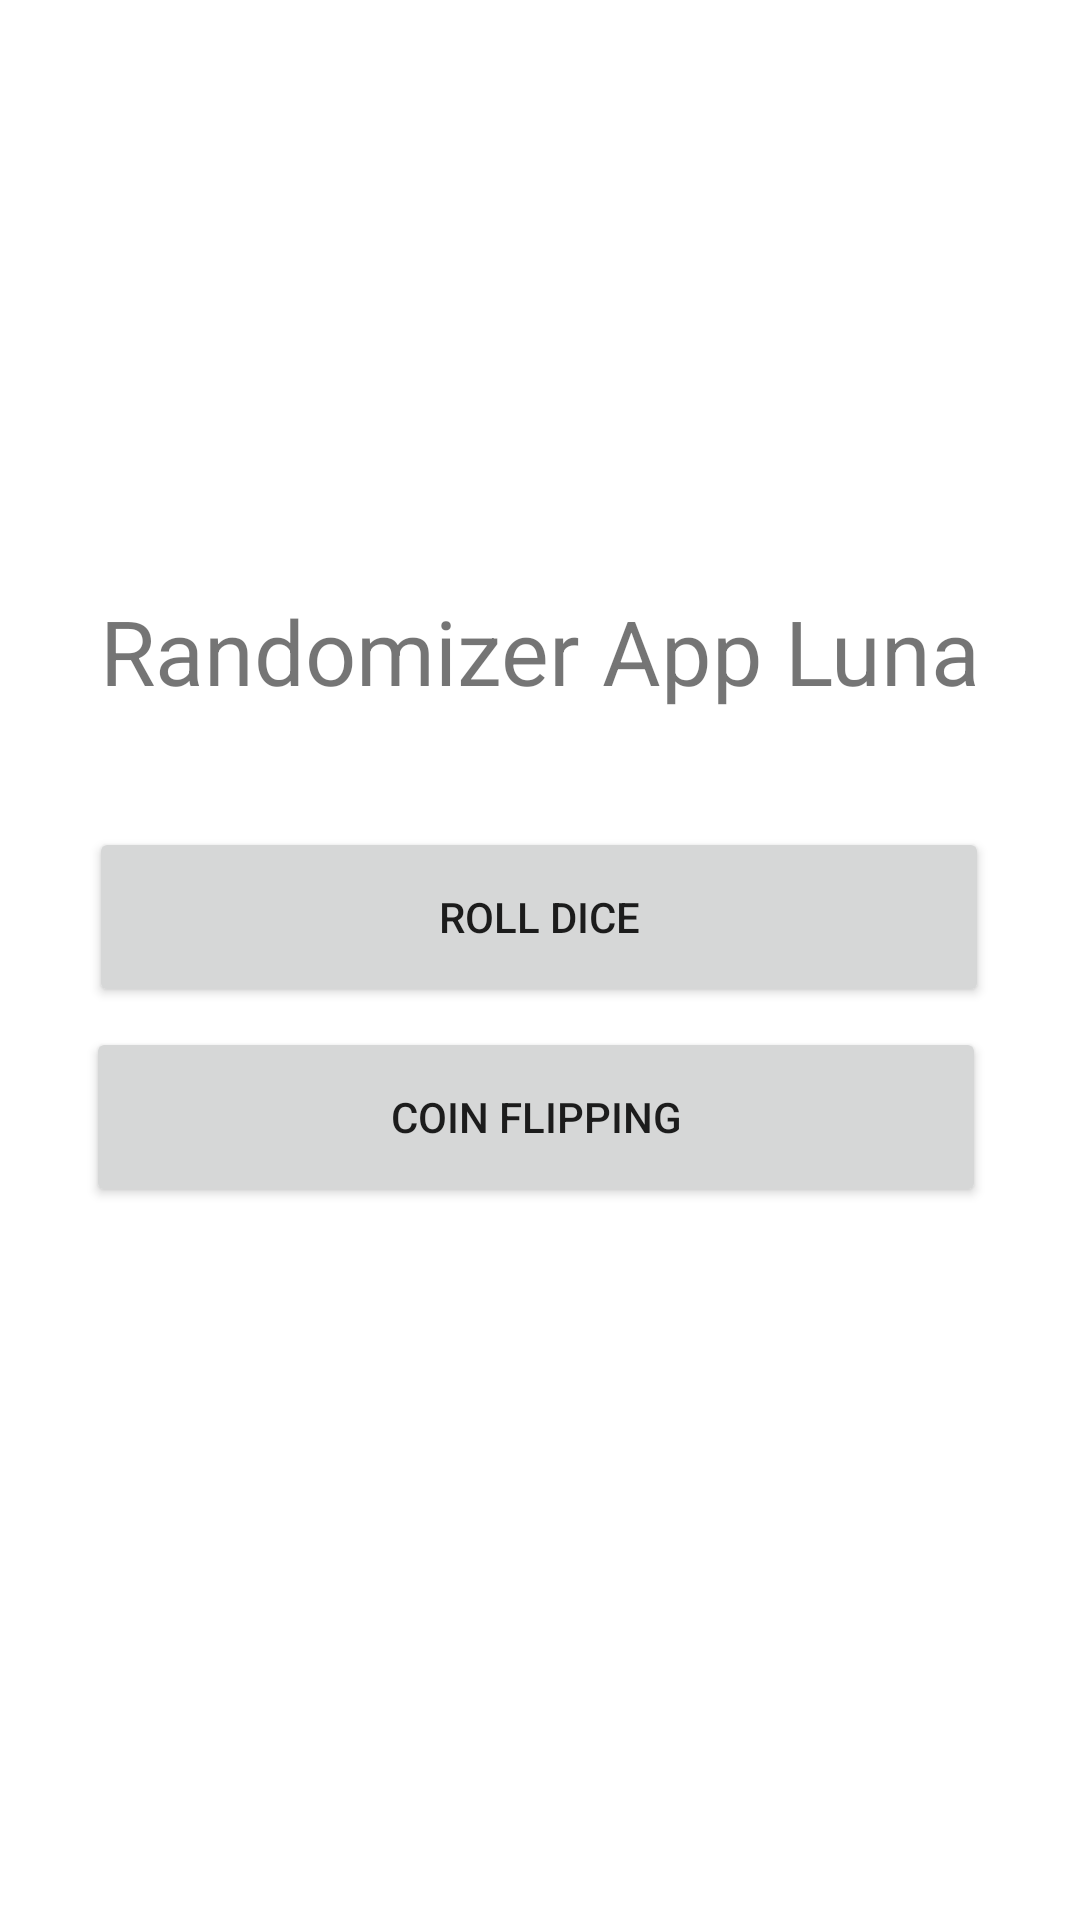

Reconstruct the res/layout file that produces this screen, plus the resources it refers to.
<!-- AndroidManifest.xml: application theme Theme.LunaRollAndCoin -->
<!-- res/layout/activity_main.xml -->
<?xml version="1.0" encoding="utf-8"?>
<androidx.constraintlayout.widget.ConstraintLayout xmlns:android="http://schemas.android.com/apk/res/android"
    xmlns:app="http://schemas.android.com/apk/res-auto"
    xmlns:tools="http://schemas.android.com/tools"
    android:layout_width="match_parent"
    android:layout_height="match_parent"
    tools:context=".MainActivity">

    <TextView
        android:id="@+id/textView"
        android:layout_width="wrap_content"
        android:layout_height="wrap_content"
        android:text="Randomizer App Luna"
        android:textSize="30sp"
        app:layout_constraintBottom_toBottomOf="parent"
        app:layout_constraintEnd_toEndOf="parent"
        app:layout_constraintStart_toStartOf="parent"
        app:layout_constraintTop_toTopOf="parent"
        app:layout_constraintVertical_bias="0.328" />

    <Button
        android:id="@+id/button_GoToRollDice"
        android:layout_width="300dp"
        android:layout_height="60dp"
        android:text="Roll Dice"
        app:layout_constraintBottom_toBottomOf="parent"
        app:layout_constraintEnd_toEndOf="parent"
        app:layout_constraintHorizontal_bias="0.495"
        app:layout_constraintStart_toStartOf="parent"
        app:layout_constraintTop_toTopOf="parent"
        app:layout_constraintVertical_bias="0.475" />

    <Button
        android:id="@+id/Button_GoToCoinFlipping"
        android:layout_width="300dp"
        android:layout_height="60dp"
        android:text="Coin Flipping"
        app:layout_constraintBottom_toBottomOf="parent"
        app:layout_constraintEnd_toEndOf="parent"
        app:layout_constraintHorizontal_bias="0.477"
        app:layout_constraintStart_toStartOf="parent"
        app:layout_constraintTop_toTopOf="parent"
        app:layout_constraintVertical_bias="0.59" />

</androidx.constraintlayout.widget.ConstraintLayout>
<!-- resources referenced by this layout -->
<resources>
  <style name="Theme.LunaRollAndCoin" parent="Theme.MaterialComponents.DayNight.DarkActionBar">
          
          <item name="colorPrimary">@color/purple_500</item>
          <item name="colorPrimaryVariant">@color/purple_700</item>
          <item name="colorOnPrimary">@color/white</item>
          
          <item name="colorSecondary">@color/teal_200</item>
          <item name="colorSecondaryVariant">@color/teal_700</item>
          <item name="colorOnSecondary">@color/black</item>
          
          <item name="android:statusBarColor">?attr/colorPrimaryVariant</item>
          
      </style>
  <!-- not gathered from this repository: default colours our renderer supplied (Android Studio template values) -->
  <color name="purple_500">#FF6200EE</color>
  <color name="purple_700">#FF3700B3</color>
  <color name="teal_200">#FF03DAC5</color>
  <color name="teal_700">#FF018786</color>
  <color name="black">#FF000000</color>
  <color name="white">#FFFFFFFF</color>
</resources>
